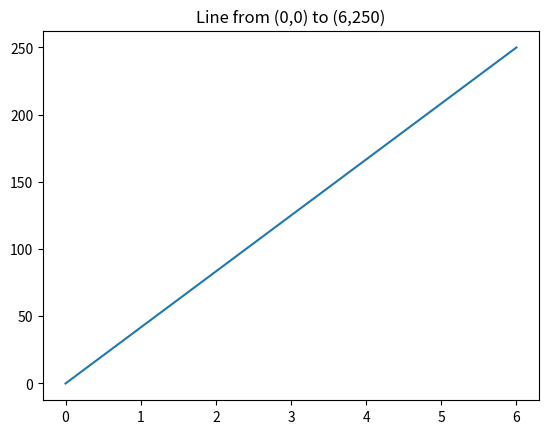
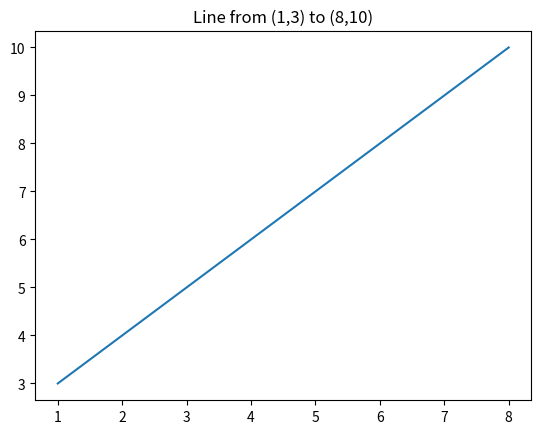
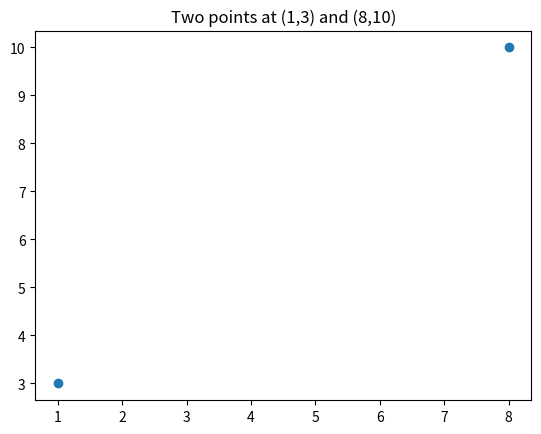
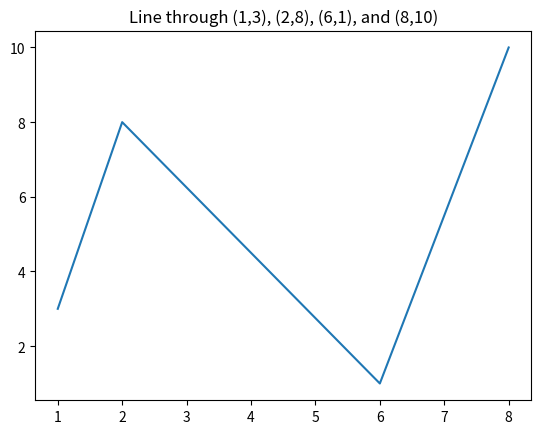
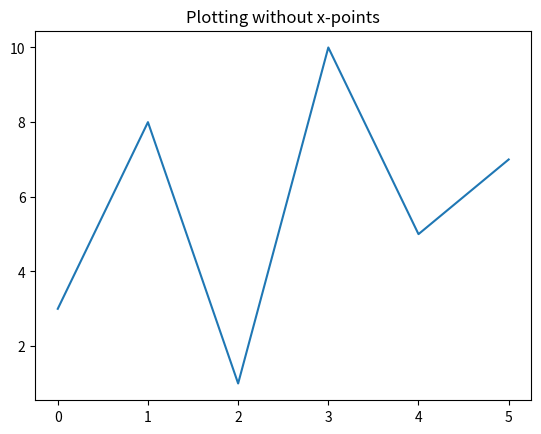
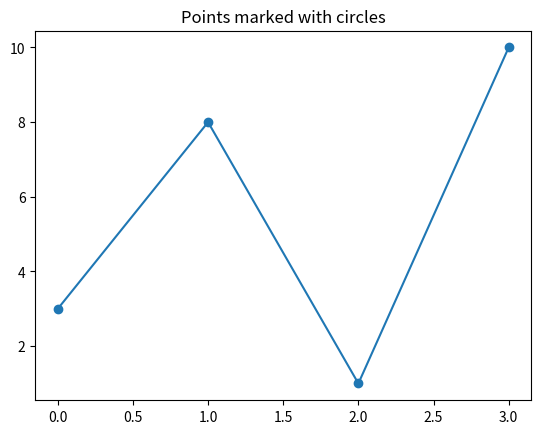
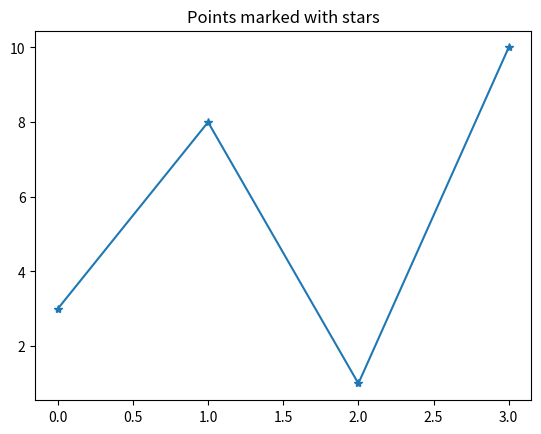
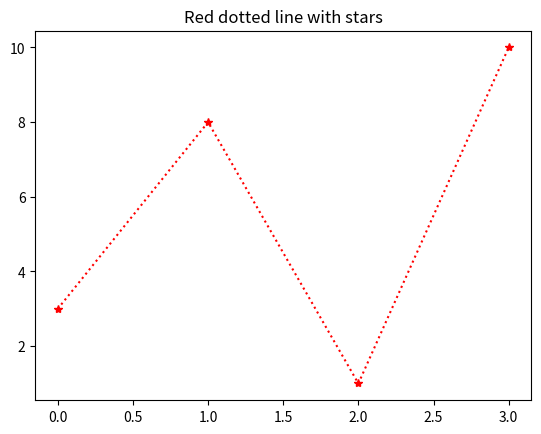
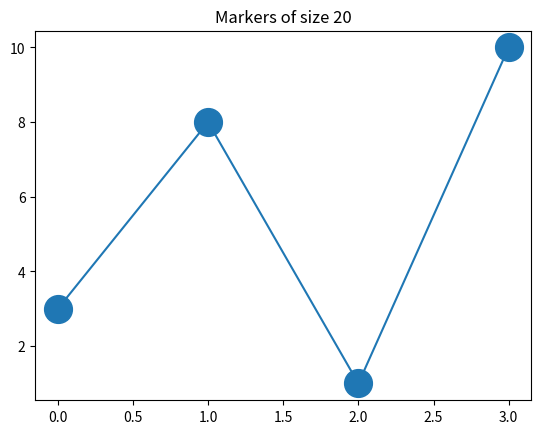
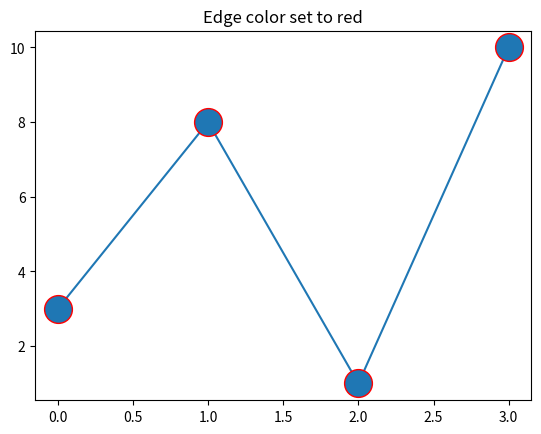
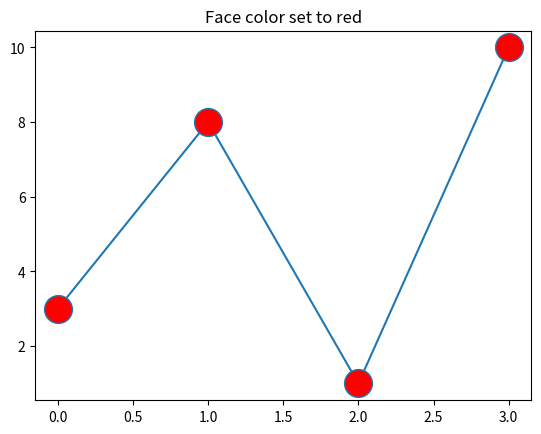
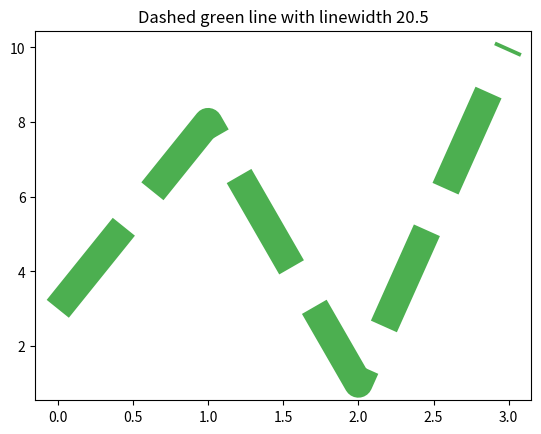
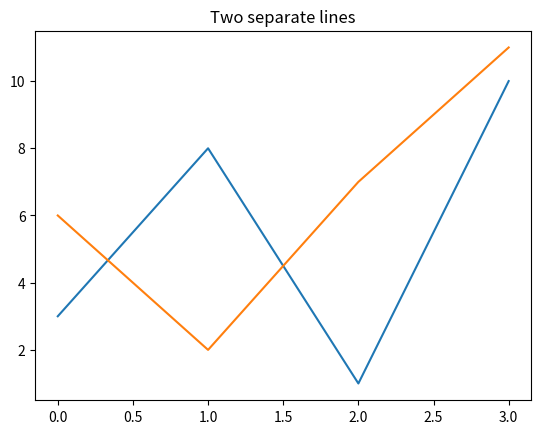
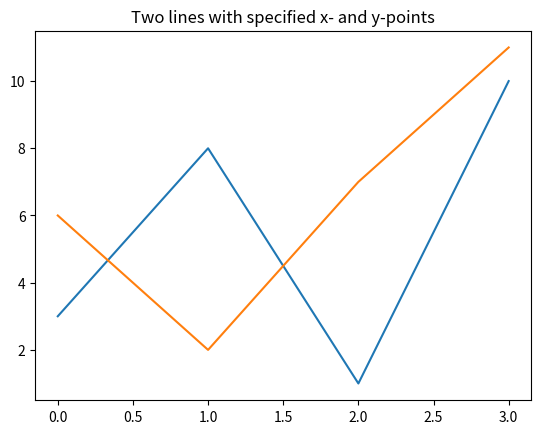
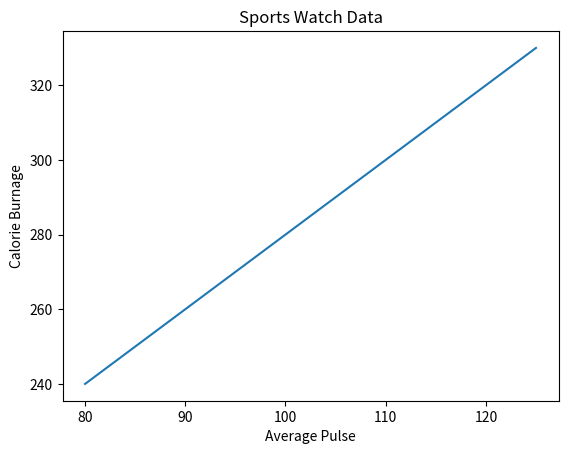
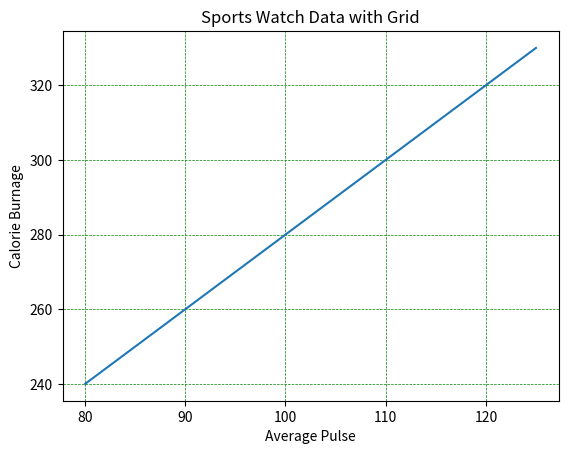

Source code (Python) for these figures, in order:
import matplotlib.pyplot as plt
import numpy as np

# 1. Draw a line in a diagram from position (0,0) to position (6,250)
xpoints = np.array([0, 6])
ypoints = np.array([0, 250])
plt.figure()
plt.plot(xpoints, ypoints)
plt.title("Line from (0,0) to (6,250)")
plt.show()

# 2. Draw a line in a diagram from position (1, 3) to position (8, 10)
xpoints = np.array([1, 8])
ypoints = np.array([3, 10])
plt.figure()
plt.plot(xpoints, ypoints)
plt.title("Line from (1,3) to (8,10)")
plt.show()

# 3. Draw two points in the diagram, one at position (1, 3) and one in position (8, 10)
xpoints = np.array([1, 8])
ypoints = np.array([3, 10])
plt.figure()
plt.plot(xpoints, ypoints, 'o')
plt.title("Two points at (1,3) and (8,10)")
plt.show()

# 4. Draw a line in a diagram from position (1, 3) to (2, 8) then to (6, 1) and finally to position (8, 10)
xpoints = np.array([1, 2, 6, 8])
ypoints = np.array([3, 8, 1, 10])
plt.figure()
plt.plot(xpoints, ypoints)
plt.title("Line through (1,3), (2,8), (6,1), and (8,10)")
plt.show()

# 5. Plotting without x-points
ypoints = np.array([3, 8, 1, 10, 5, 7])
plt.figure()
plt.plot(ypoints)
plt.title("Plotting without x-points")
plt.show()

# 6. Mark each point with a circle
ypoints = np.array([3, 8, 1, 10])
plt.figure()
plt.plot(ypoints, marker='o')
plt.title("Points marked with circles")
plt.show()

# 7. Mark each point with a star
ypoints = np.array([3, 8, 1, 10])
plt.figure()
plt.plot(ypoints, marker='*')
plt.title("Points marked with stars")
plt.show()

# 8. Mark with red dotted line
ypoints = np.array([3, 8, 1, 10])
plt.figure()
plt.plot(ypoints, '*:r')
plt.title("Red dotted line with stars")
plt.show()

# 9. Set the size of the markers to 20
ypoints = np.array([3, 8, 1, 10])
plt.figure()
plt.plot(ypoints, marker='o', ms=20)
plt.title("Markers of size 20")
plt.show()

# 10. Set the EDGE color to red
ypoints = np.array([3, 8, 1, 10])
plt.figure()
plt.plot(ypoints, marker='o', ms=20, mec='r')
plt.title("Edge color set to red")
plt.show()

# 11. Set the FACE color to red
ypoints = np.array([3, 8, 1, 10])
plt.figure()
plt.plot(ypoints, marker='o', ms=20, mfc='r')
plt.title("Face color set to red")
plt.show()

# 12. Set linestyle to dashed, color to green, and linewidth to 20.5
ypoints = np.array([3, 8, 1, 10])
plt.figure()
plt.plot(ypoints, linestyle='dashed', c='#4CAF50', linewidth=20.5)
plt.title("Dashed green line with linewidth 20.5")
plt.show()

# 13. Draw two lines by specifying a plt.plot() function for each line
y1 = np.array([3, 8, 1, 10])
y2 = np.array([6, 2, 7, 11])
plt.figure()
plt.plot(y1)
plt.plot(y2)
plt.title("Two separate lines")
plt.show()

# 14. Draw two lines by specifying the x- and y-point values for both lines
x1 = np.array([0, 1, 2, 3])
y1 = np.array([3, 8, 1, 10])
x2 = np.array([0, 1, 2, 3])
y2 = np.array([6, 2, 7, 11])
plt.figure()
plt.plot(x1, y1, x2, y2)
plt.title("Two lines with specified x- and y-points")
plt.show()

# 15. Add a plot title and labels for the x- and y-axis
x = np.array([80, 85, 90, 95, 100, 105, 110, 115, 120, 125])
y = np.array([240, 250, 260, 270, 280, 290, 300, 310, 320, 330])
plt.figure()
plt.plot(x, y)
plt.title("Sports Watch Data")
plt.xlabel("Average Pulse")
plt.ylabel("Calorie Burnage")
plt.show()

# 16. Set the line properties of the grid
x = np.array([80, 85, 90, 95, 100, 105, 110, 115, 120, 125])
y = np.array([240, 250, 260, 270, 280, 290, 300, 310, 320, 330])
plt.figure()
plt.plot(x, y)
plt.title("Sports Watch Data with Grid")
plt.xlabel("Average Pulse")
plt.ylabel("Calorie Burnage")
plt.grid(color='green', linestyle='--', linewidth=0.5)
plt.show()

# 17. Making multiple plots with main heading and subheadings
plt.figure()
# Plot 1:
x = np.array([0, 1, 2, 3])
y = np.array([3, 8, 1, 10])
plt.subplot(1, 2, 1)
plt.plot(x, y)
plt.title("SALES")

# Plot 2:
x = np.array([0, 1, 2, 3])
y = np.array([10, 20, 30, 40])
plt.subplot(1, 2, 2)
plt.plot(x, y)
plt.title("INCOME")

plt.suptitle("MY SHOP")
plt.show()

# 18. Making two scatter plots on the same figure
plt.figure()
x = np.array([5, 7, 8, 7, 2, 17, 2, 9, 4, 11, 12, 9, 6])
y = np.array([99, 86, 87, 88, 111, 86, 103, 87, 94, 78, 77, 85, 86])
plt.scatter(x, y, color='black')

x = np.array([2, 2, 8, 1, 15, 8, 12, 9, 7, 3, 11, 4, 7, 14, 12])
y = np.array([100, 105, 84, 105, 90, 99, 90, 95, 94, 100, 79, 112, 91, 80, 85])
plt.scatter(x, y, color='red')
plt.title("Two scatter plots on the same figure")
plt.show()

# 19. Making bar graphs
x = np.array(["A", "B", "C", "D"])
y = np.array([3, 8, 1, 10])
plt.figure()
plt.bar(x, y, width=1, color="red")
plt.title("Bar Graph")
plt.show()

# 20. Simple pie chart
y = np.array([35, 25, 25, 15])
mylabels = ["Apples", "Bananas", "Cherries", "Dates"]
plt.figure()
plt.pie(y, labels=mylabels)
plt.title("Simple Pie Chart")
plt.show()

# 21. Explode with shadows
y = np.array([35, 25, 25, 15])
mylabels = ["Apples", "Bananas", "Cherries", "Dates"]
myexplode = [0.2, 0, 0, 0]
mycolors = ["black", "hotpink", "b", "#4CAF50"]
plt.figure()
plt.pie(y, labels=mylabels, explode=myexplode, shadow=True, colors=mycolors)
plt.title("Pie Chart with Explode and Shadows")
plt.show()
